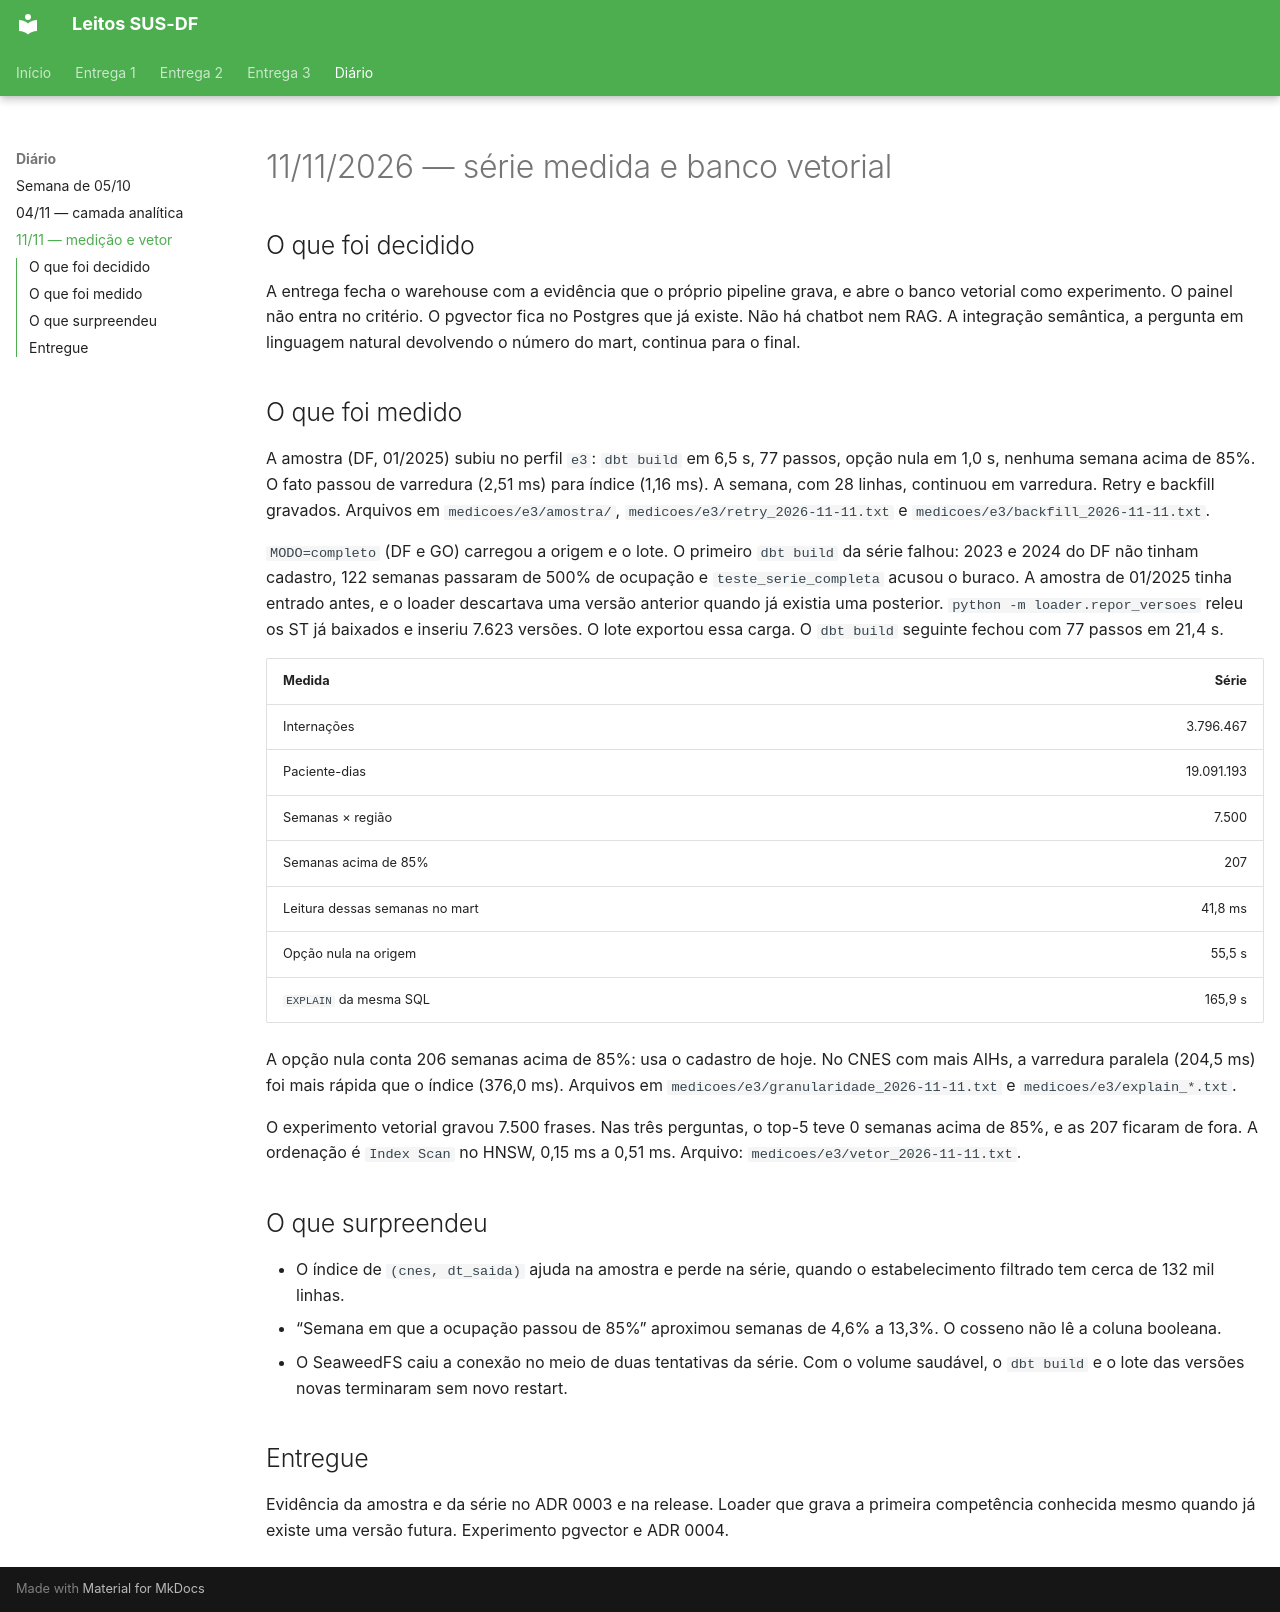

repository: Luckx98/Leitos-SUS-DF · page: diario/2026-11-11/index.html · generator: mkdocs

# 11/11/2026 — série medida e banco vetorial

## O que foi decidido

A entrega fecha o warehouse com a evidência que o próprio pipeline grava, e abre o banco vetorial como experimento. O painel não entra no critério. O pgvector fica no Postgres que já existe. Não há chatbot nem RAG. A integração semântica, a pergunta em linguagem natural devolvendo o número do mart, continua para o final.

## O que foi medido

A amostra (DF, 01/2025) subiu no perfil `e3`: `dbt build` em 6,5 s, 77 passos, opção nula em 1,0 s, nenhuma semana acima de 85%. O fato passou de varredura (2,51 ms) para índice (1,16 ms). A semana, com 28 linhas, continuou em varredura. Retry e backfill gravados. Arquivos em `medicoes/e3/amostra/`, `medicoes/e3/retry_2026-11-11.txt` e `medicoes/e3/backfill_2026-11-11.txt`.

`MODO=completo` (DF e GO) carregou a origem e o lote. O primeiro `dbt build` da série falhou: 2023 e 2024 do DF não tinham cadastro, 122 semanas passaram de 500% de ocupação e `teste_serie_completa` acusou o buraco. A amostra de 01/2025 tinha entrado antes, e o loader descartava uma versão anterior quando já existia uma posterior. `python -m loader.repor_versoes` releu os ST já baixados e inseriu 7.623 versões. O lote exportou essa carga. O `dbt build` seguinte fechou com 77 passos em 21,4 s.

| Medida | Série |
| --- | ---: |
| Internações | 3.796.467 |
| Paciente-dias | 19.091.193 |
| Semanas × região | 7.500 |
| Semanas acima de 85% | 207 |
| Leitura dessas semanas no mart | 41,8 ms |
| Opção nula na origem | 55,5 s |
| `EXPLAIN` da mesma SQL | 165,9 s |

A opção nula conta 206 semanas acima de 85%: usa o cadastro de hoje. No CNES com mais AIHs, a varredura paralela (204,5 ms) foi mais rápida que o índice (376,0 ms). Arquivos em `medicoes/e3/granularidade_2026-11-11.txt` e `medicoes/e3/explain_*.txt`.

O experimento vetorial gravou 7.500 frases. Nas três perguntas, o top-5 teve 0 semanas acima de 85%, e as 207 ficaram de fora. A ordenação é `Index Scan` no HNSW, 0,15 ms a 0,51 ms. Arquivo: `medicoes/e3/vetor_2026-11-11.txt`.

## O que surpreendeu

- O índice de `(cnes, dt_saida)` ajuda na amostra e perde na série, quando o estabelecimento filtrado tem cerca de 132 mil linhas.
- “Semana em que a ocupação passou de 85%” aproximou semanas de 4,6% a 13,3%. O cosseno não lê a coluna booleana.
- O SeaweedFS caiu a conexão no meio de duas tentativas da série. Com o volume saudável, o `dbt build` e o lote das versões novas terminaram sem novo restart.

## Entregue

Evidência da amostra e da série no ADR 0003 e na release. Loader que grava a primeira competência conhecida mesmo quando já existe uma versão futura. Experimento pgvector e ADR 0004.
